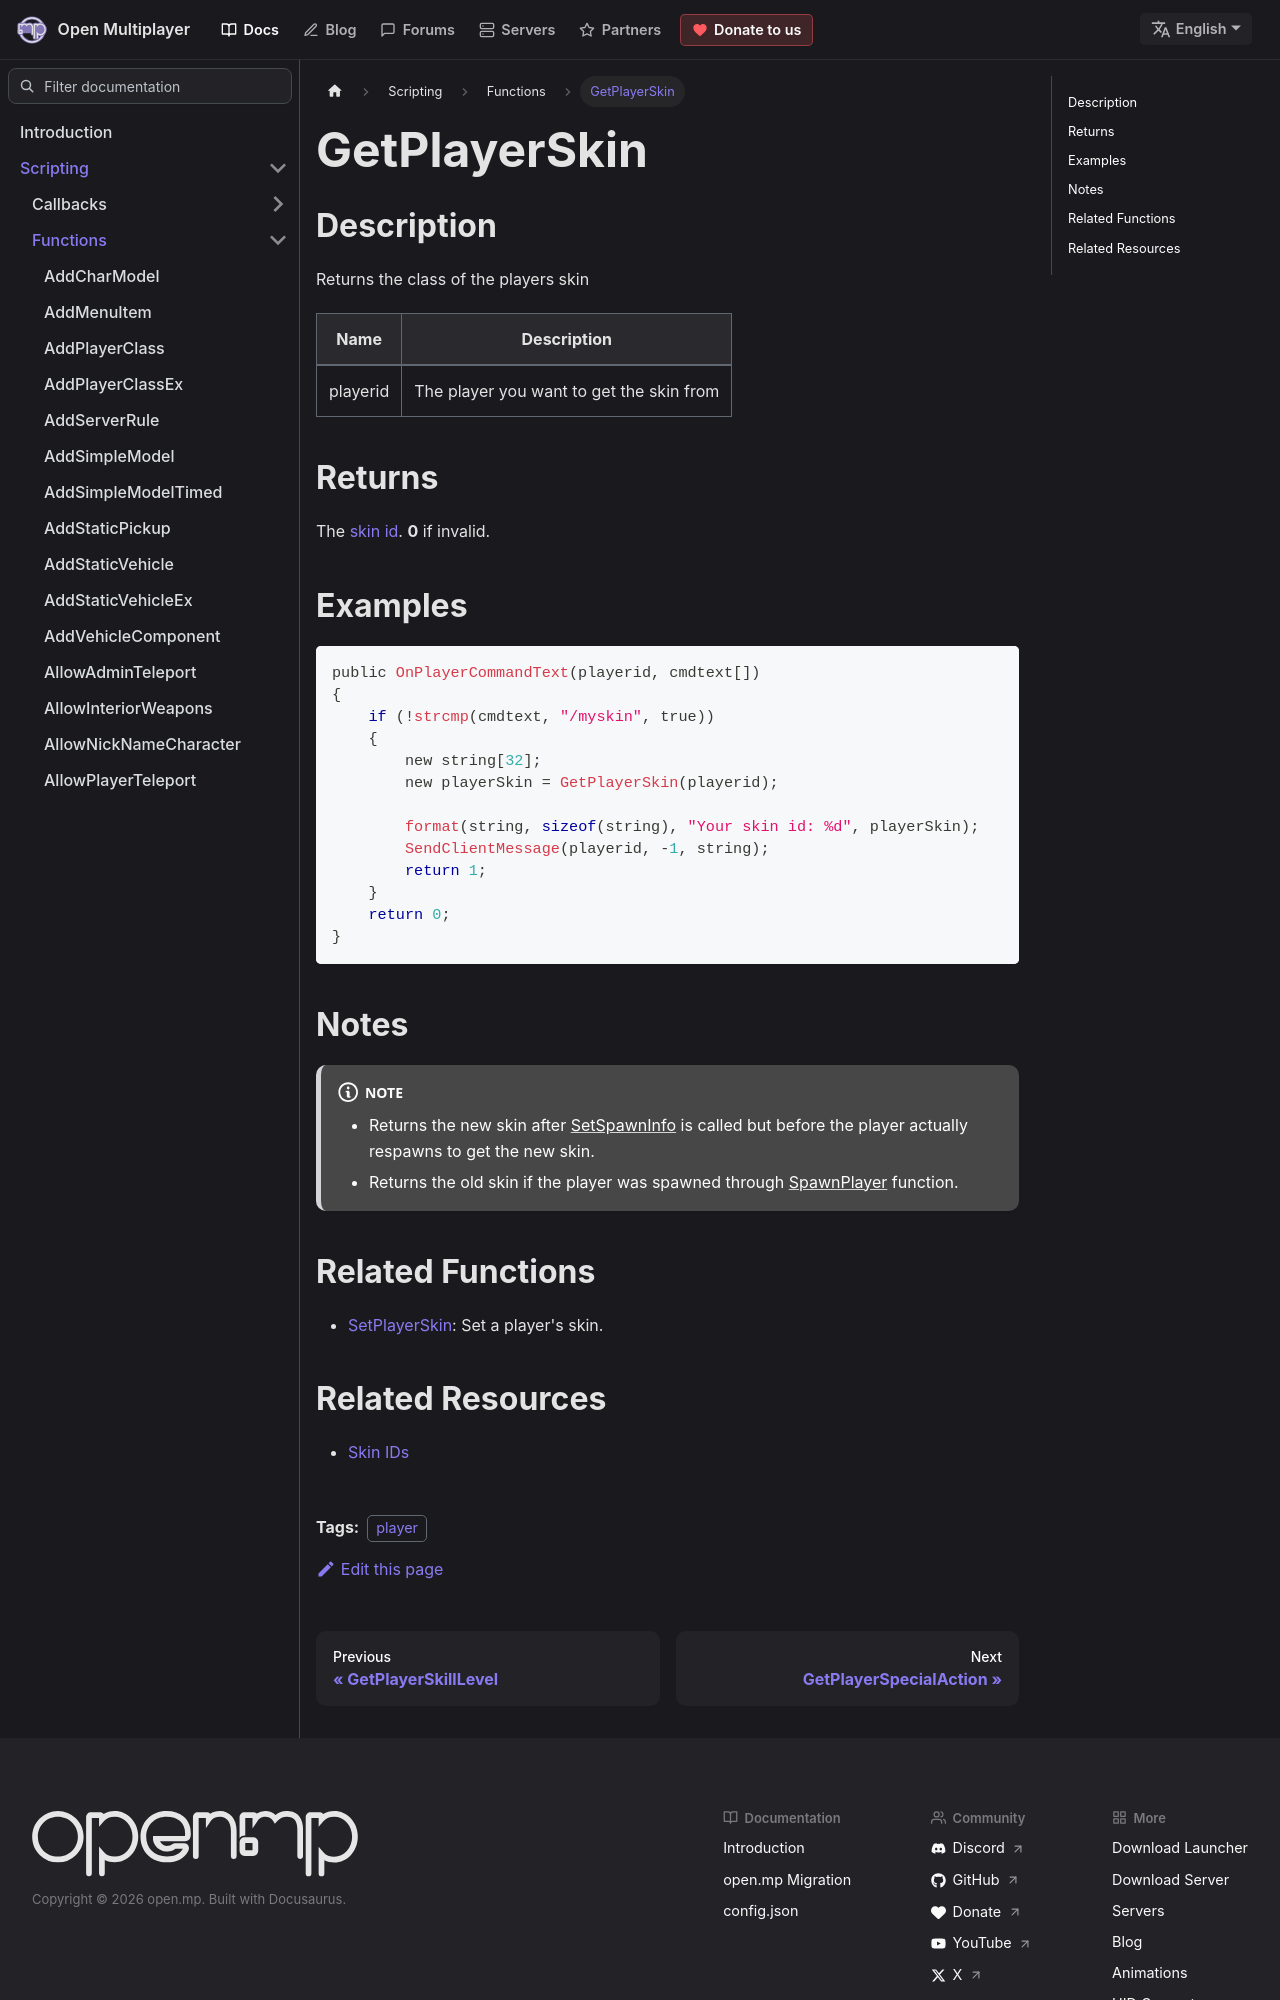

repository: openmultiplayer/web · page: docs/scripting/functions/GetPlayerSkin.html · generator: docusaurus

---
title: GetPlayerSkin
sidebar_label: GetPlayerSkin
description: Returns the class of the players skin.
tags: ["player"]
---

## Description

Returns the class of the players skin

| Name     | Description                              |
| -------- | ---------------------------------------- |
| playerid | The player you want to get the skin from |

## Returns

The [skin id](../resources/skins). **0** if invalid.

## Examples

```c
public OnPlayerCommandText(playerid, cmdtext[])
{
    if (!strcmp(cmdtext, "/myskin", true))
    {
        new string[32];
        new playerSkin = GetPlayerSkin(playerid);

        format(string, sizeof(string), "Your skin id: %d", playerSkin);
        SendClientMessage(playerid, -1, string);
        return 1;
    }
    return 0;
}
```

## Notes

:::note

- Returns the new skin after [SetSpawnInfo](SetSpawnInfo) is called but before the player actually respawns to get the new skin.
- Returns the old skin if the player was spawned through [SpawnPlayer](SpawnPlayer) function.

:::

## Related Functions

- [SetPlayerSkin](SetPlayerSkin): Set a player's skin.
